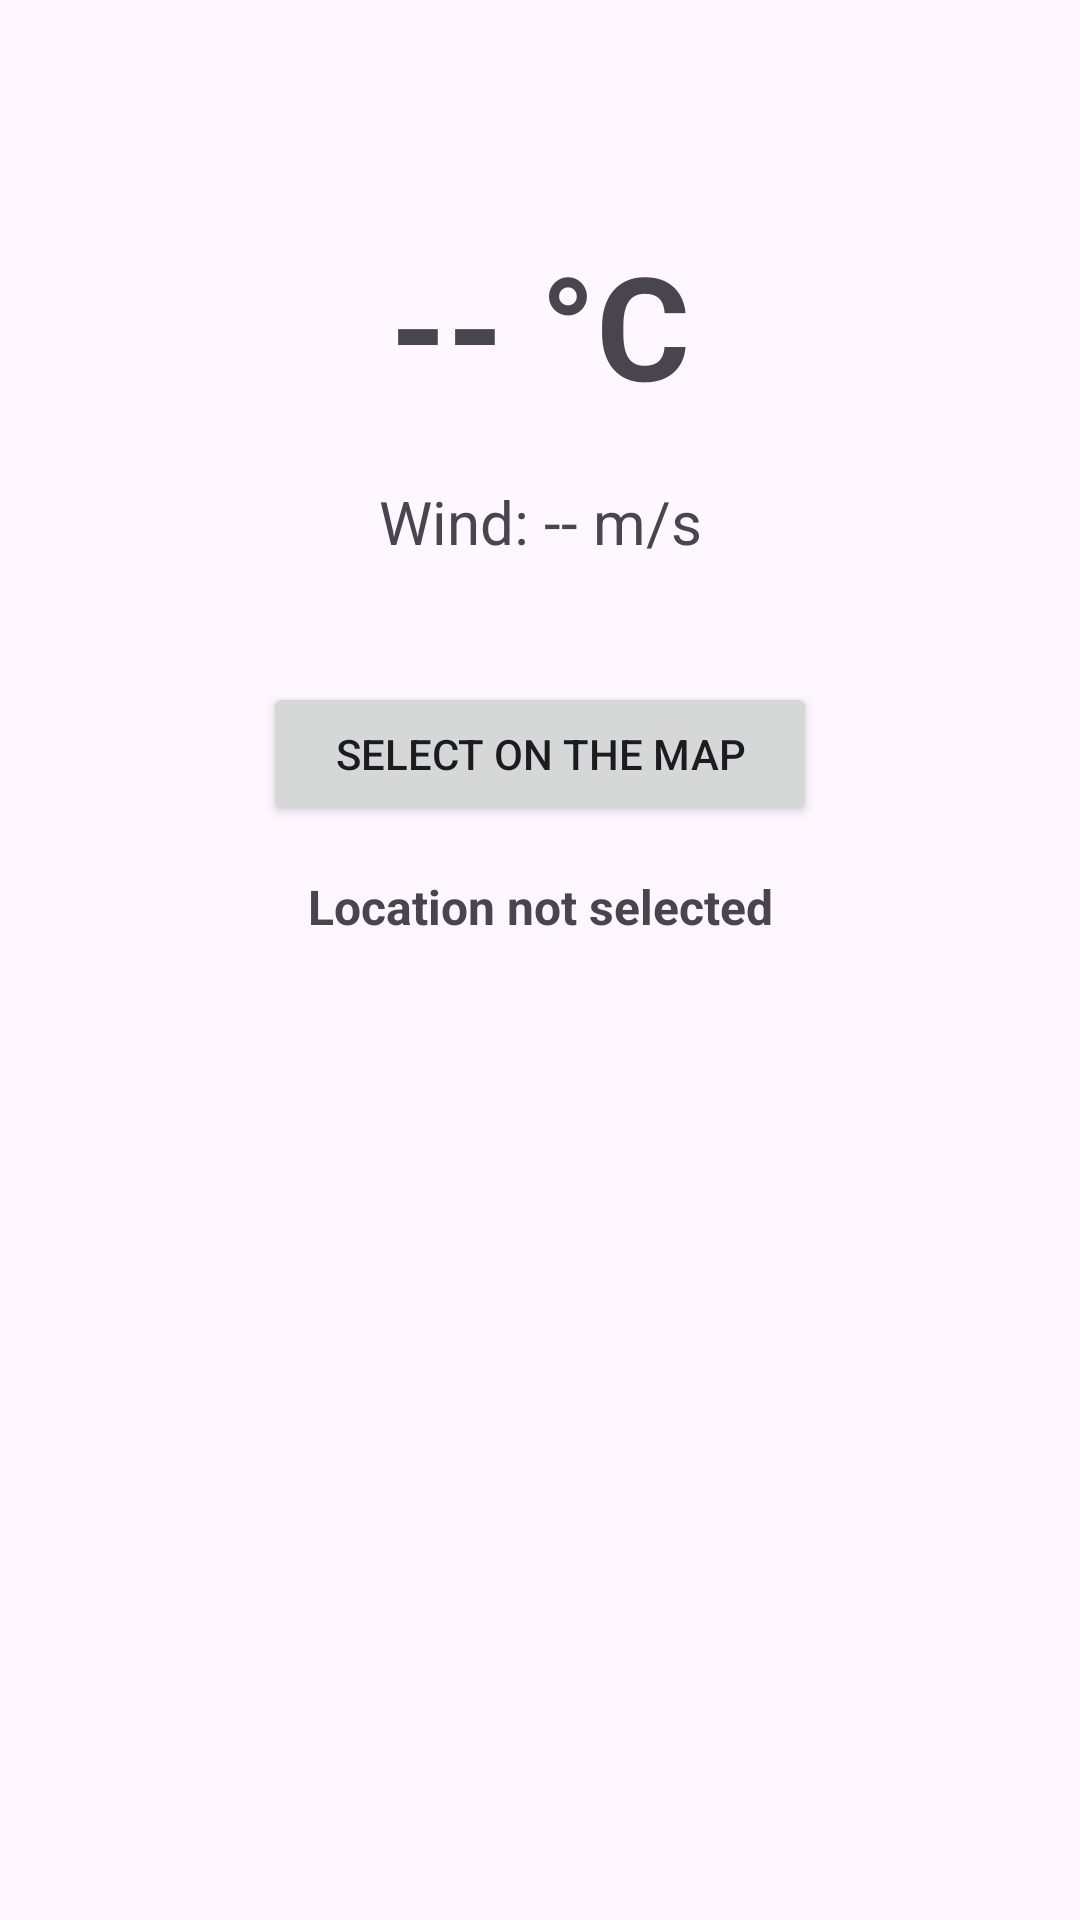

This screen was rendered from an Android layout file. Write that file and the resources it references.
<!-- AndroidManifest.xml: application theme Theme.OptiWeather -->
<!-- res/layout/fragment_weather.xml -->
<?xml version="1.0" encoding="utf-8"?>
<androidx.constraintlayout.widget.ConstraintLayout
  xmlns:android="http://schemas.android.com/apk/res/android"
  xmlns:app="http://schemas.android.com/apk/res-auto"
  xmlns:tools="http://schemas.android.com/tools"
  android:layout_width="match_parent"
  android:layout_height="match_parent"
  android:padding="16dp">

  <TextView
    android:id="@+id/tempTextView"
    android:layout_width="wrap_content"
    android:layout_height="wrap_content"
    android:text="-- °C"
    android:textSize="48sp"
    android:textStyle="bold"
    app:layout_constraintTop_toTopOf="parent"
    app:layout_constraintStart_toStartOf="parent"
    app:layout_constraintEnd_toEndOf="parent"
    android:layout_marginTop="60dp"/>

  <TextView
    android:id="@+id/windTextView"
    android:layout_width="wrap_content"
    android:layout_height="wrap_content"
    android:text="Wind: -- m/s"
    android:textSize="20sp"
    app:layout_constraintTop_toBottomOf="@id/tempTextView"
    app:layout_constraintStart_toStartOf="parent"
    app:layout_constraintEnd_toEndOf="parent"
    android:layout_marginTop="20dp"/>

  <Button
    android:id="@+id/pickLocationButton"
    android:layout_width="wrap_content"
    android:layout_height="wrap_content"
    android:text="Select on the map"
    android:paddingHorizontal="24dp"
    android:paddingVertical="12dp"
    app:layout_constraintTop_toBottomOf="@id/windTextView"
    app:layout_constraintStart_toStartOf="parent"
    app:layout_constraintEnd_toEndOf="parent"
    android:layout_marginTop="40dp"/>

  <TextView
    android:id="@+id/selectedLocationTextView"
    android:layout_width="wrap_content"
    android:layout_height="wrap_content"
    android:text="Location not selected"
    android:textSize="16sp"
    android:textStyle="bold"
    android:gravity="center"
    app:layout_constraintTop_toBottomOf="@id/pickLocationButton"
    app:layout_constraintStart_toStartOf="parent"
    app:layout_constraintEnd_toEndOf="parent"
    android:layout_marginTop="16dp"/>

  <ProgressBar
    android:id="@+id/progressBar"
    android:layout_width="wrap_content"
    android:layout_height="wrap_content"
    android:indeterminate="true"
    app:layout_constraintTop_toBottomOf="@id/selectedLocationTextView"
    app:layout_constraintStart_toStartOf="parent"
    app:layout_constraintEnd_toEndOf="parent"
    android:layout_marginTop="30dp"
    android:visibility="gone"/>

</androidx.constraintlayout.widget.ConstraintLayout>
<!-- resources referenced by this layout -->
<resources>
  <style name="Theme.OptiWeather" parent="Base.Theme.OptiWeather" />
  <style name="Base.Theme.OptiWeather" parent="Theme.Material3.DayNight.NoActionBar">
      
      
    </style>
</resources>
